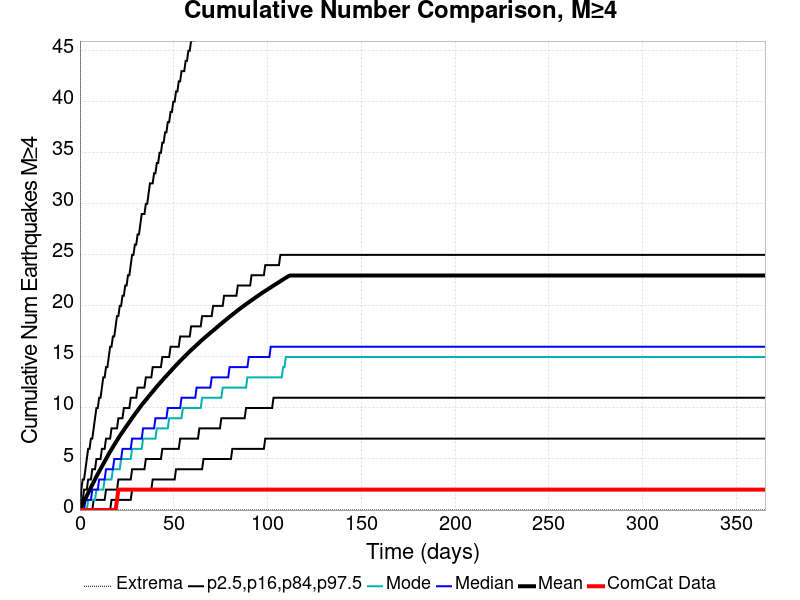

Data behind this chart, as committed beside it:
Time (days), ComCat Data, Simulation Mean, Simulation Median, Simulation Mode, Simulation Minimum, Simulation Maximum, 2.5 %-ile, 16 %-ile, 84 %-ile, 97.5 %-ile
0.0, 0.0, 0.0, 0.0, 0.0, 0.0, 0.0, 0.0, 0.0, 0.0, 0.0
0.732, 0.0, 0.2547, 0.0, 0.0, 0.0, 288.0, 0.0, 0.0, 1.0, 2.0
1.464, 0.0, 0.5354, 0.0, 0.0, 0.0, 377.0, 0.0, 0.0, 1.0, 3.0
2.196, 0.0, 0.8237, 0.0, 0.0, 0.0, 423.0, 0.0, 0.0, 2.0, 3.0
2.928, 0.0, 1.103, 1.0, 0.0, 0.0, 507.0, 0.0, 0.0, 2.0, 4.0
3.66, 0.0, 1.392, 1.0, 0.0, 0.0, 540.0, 0.0, 0.0, 2.0, 5.0
4.392, 0.0, 1.665, 1.0, 1.0, 0.0, 565.0, 0.0, 0.0, 3.0, 6.0
5.124, 0.0, 1.941, 1.0, 1.0, 0.0, 596.0, 0.0, 0.0, 3.0, 6.0
5.856, 0.0, 2.209, 1.0, 1.0, 0.0, 612.0, 0.0, 0.0, 3.0, 7.0
6.588, 0.0, 2.481, 2.0, 1.0, 0.0, 628.0, 0.0, 0.0, 4.0, 7.0
7.32, 0.0, 2.748, 2.0, 1.0, 0.0, 636.0, 0.0, 1.0, 4.0, 8.0
8.052, 0.0, 3.014, 2.0, 1.0, 0.0, 659.0, 0.0, 1.0, 4.0, 9.0
8.784, 0.0, 3.281, 2.0, 2.0, 0.0, 672.0, 0.0, 1.0, 5.0, 10.0
9.516, 0.0, 3.536, 2.0, 2.0, 0.0, 687.0, 0.0, 1.0, 5.0, 10.0
10.25, 0.0, 3.783, 3.0, 2.0, 0.0, 700.0, 0.0, 1.0, 5.0, 11.0
10.98, 0.0, 4.024, 3.0, 2.0, 0.0, 713.0, 0.0, 1.0, 5.0, 11.0
11.71, 0.0, 4.266, 3.0, 2.0, 0.0, 726.0, 0.0, 1.0, 6.0, 12.0
12.44, 0.0, 4.514, 3.0, 2.0, 0.0, 747.0, 0.0, 1.0, 6.0, 13.0
13.18, 0.0, 4.76, 3.0, 3.0, 0.0, 757.0, 0.0, 1.0, 6.0, 13.0
13.91, 0.0, 5.003, 4.0, 3.0, 0.0, 765.0, 0.0, 2.0, 7.0, 14.0
14.64, 0.0, 5.246, 4.0, 3.0, 0.0, 775.0, 0.0, 2.0, 7.0, 14.0
15.37, 0.0, 5.493, 4.0, 3.0, 0.0, 783.0, 0.0, 2.0, 7.0, 15.0
16.1, 0.0, 5.723, 4.0, 3.0, 0.0, 829.0, 0.0, 2.0, 7.0, 16.0
16.84, 0.0, 5.944, 4.0, 3.0, 0.0, 866.0, 1.0, 2.0, 8.0, 16.0
17.57, 0.0, 6.176, 4.0, 4.0, 0.0, 880.0, 1.0, 2.0, 8.0, 17.0
18.3, 0.0, 6.394, 5.0, 4.0, 0.0, 898.0, 1.0, 2.0, 8.0, 17.0
19.03, 0.0, 6.615, 5.0, 4.0, 0.0, 915.0, 1.0, 2.0, 8.0, 18.0
19.76, 1.0, 6.825, 5.0, 4.0, 0.0, 927.0, 1.0, 2.0, 8.0, 19.0
20.49, 2.0, 7.042, 5.0, 4.0, 0.0, 936.0, 1.0, 3.0, 9.0, 19.0
21.23, 2.0, 7.256, 5.0, 4.0, 0.0, 944.0, 1.0, 3.0, 9.0, 20.0
21.96, 2.0, 7.458, 5.0, 5.0, 0.0, 958.0, 1.0, 3.0, 9.0, 20.0
22.69, 2.0, 7.65, 6.0, 5.0, 0.0, 971.0, 1.0, 3.0, 9.0, 21.0
23.42, 2.0, 7.847, 6.0, 5.0, 0.0, 1018, 1.0, 3.0, 10.0, 21.0
24.15, 2.0, 8.05, 6.0, 5.0, 0.0, 1032, 1.0, 3.0, 10.0, 22.0
24.89, 2.0, 8.24, 6.0, 5.0, 0.0, 1048, 1.0, 3.0, 10.0, 22.0
25.62, 2.0, 8.43, 6.0, 5.0, 0.0, 1092, 1.0, 3.0, 10.0, 23.0
26.35, 2.0, 8.624, 6.0, 5.0, 0.0, 1116, 1.0, 3.0, 10.0, 23.0
27.08, 2.0, 8.823, 6.0, 5.0, 0.0, 1130, 1.0, 3.0, 11.0, 24.0
27.81, 2.0, 9.016, 7.0, 6.0, 0.0, 1150, 2.0, 4.0, 11.0, 25.0
28.55, 2.0, 9.199, 7.0, 6.0, 0.0, 1165, 2.0, 4.0, 11.0, 25.0
29.28, 2.0, 9.388, 7.0, 6.0, 0.0, 1174, 2.0, 4.0, 11.0, 26.0
30.01, 2.0, 9.567, 7.0, 6.0, 0.0, 1178, 2.0, 4.0, 11.0, 26.0
30.74, 2.0, 9.749, 7.0, 6.0, 0.0, 1183, 2.0, 4.0, 12.0, 27.0
31.47, 2.0, 9.935, 7.0, 6.0, 0.0, 1190, 2.0, 4.0, 12.0, 27.0
32.21, 2.0, 10.12, 7.0, 6.0, 0.0, 1197, 2.0, 4.0, 12.0, 28.0
32.94, 2.0, 10.29, 7.0, 6.0, 0.0, 1201, 2.0, 4.0, 12.0, 29.0
33.67, 2.0, 10.46, 8.0, 7.0, 0.0, 1208, 2.0, 4.0, 12.0, 29.0
34.4, 2.0, 10.63, 8.0, 7.0, 0.0, 1213, 2.0, 4.0, 12.0, 29.0
35.13, 2.0, 10.79, 8.0, 7.0, 0.0, 1220, 2.0, 5.0, 13.0, 30.0
35.87, 2.0, 10.95, 8.0, 7.0, 0.0, 1225, 2.0, 5.0, 13.0, 30.0
36.6, 2.0, 11.12, 8.0, 7.0, 0.0, 1231, 2.0, 5.0, 13.0, 31.0
37.33, 2.0, 11.28, 8.0, 7.0, 0.0, 1245, 2.0, 5.0, 13.0, 32.0
38.06, 2.0, 11.45, 8.0, 7.0, 0.0, 1256, 2.0, 5.0, 13.0, 32.0
38.79, 2.0, 11.6, 8.0, 7.0, 0.0, 1266, 3.0, 5.0, 14.0, 32.0
39.53, 2.0, 11.77, 8.0, 7.0, 0.0, 1273, 3.0, 5.0, 14.0, 33.0
40.26, 2.0, 11.93, 9.0, 7.0, 0.0, 1275, 3.0, 5.0, 14.0, 33.0
40.99, 2.0, 12.09, 9.0, 8.0, 0.0, 1281, 3.0, 5.0, 14.0, 34.0
41.72, 2.0, 12.25, 9.0, 8.0, 0.0, 1286, 3.0, 5.0, 14.0, 34.0
42.45, 2.0, 12.4, 9.0, 8.0, 0.0, 1299, 3.0, 5.0, 14.0, 35.0
43.19, 2.0, 12.56, 9.0, 8.0, 0.0, 1308, 3.0, 5.0, 14.0, 35.0
... 440 more rows
